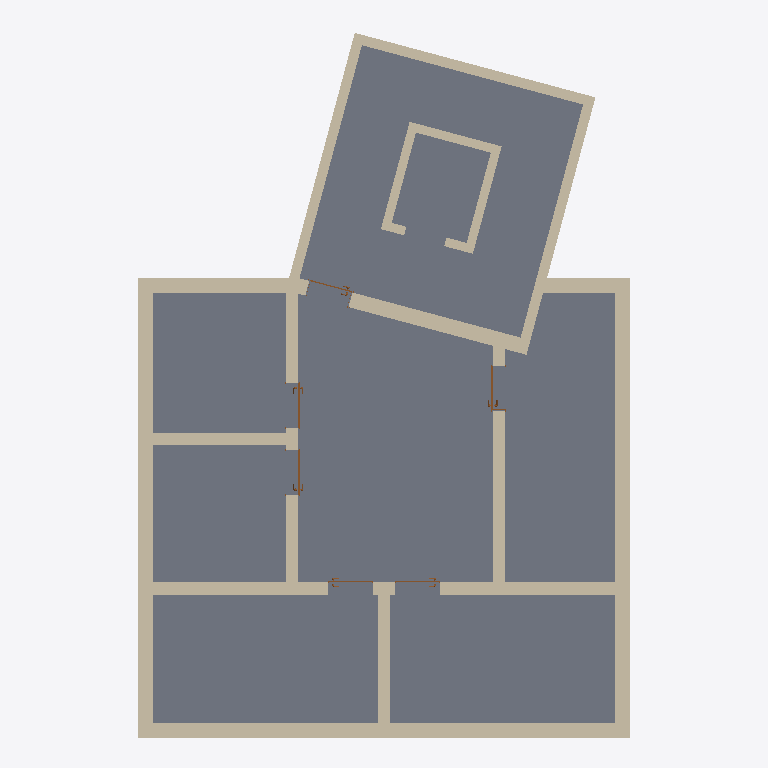
Plan cut of the same IFC building model at storey 'Ebene -1' (level -3.00 m, cut at -1.60 m), seen from above with north up, elements coloured by IFC class: 19 walls (beige), 6 doors (brown), 2 slabs (grey). Cut surfaces are drawn darker.
Extent 9.8 m × 14.1 m × 21.2 m (x, y, z). Storeys (8): Ebene -1 at -3.00 m; Ebene 0 at 0.00 m; Ebene 1 at 3.00 m; Ebene 2 at 6.00 m; Ebene 3 at 9.00 m; Ebene 4 at 12.00 m; Ebene 5 at 15.00 m; Ebene 6 at 18.00 m. Elements (114): 46 IfcWallStandardCase, 28 IfcWindow, 16 IfcDoor, 10 IfcCurtainWall, 10 IfcSlab, 4 IfcStair.

HEADER;
FILE_DESCRIPTION((''),'2;1');
FILE_NAME('','2019-07-19T12:19:04',(''),(''),'','BIMserver','');
FILE_SCHEMA(('IFC2X3'));
ENDSEC;
DATA;
#20649=IFCPROJECT('3EUP20Kqf4$8LTw9qdcXDZ',#9,'01212',$,$,'','Projekt  Status',(#518,#20650),#7385);
#31357=IFCSITE('3EUP20Kqf4$8LTw9qdcXDX',#9,'Standard',$,'',#34317,$,$,.ELEMENT.,$,$,$,$,$);
#15200=IFCBUILDING('3EUP20Kqf4$8LTw9qdcXDY',#9,$,$,$,#10095,$,$,.ELEMENT.,$,$,$);
#14230=IFCBUILDINGSTOREY('3EUP20Kqf4$8LTw9tOPX24',#9,'Ebene 2',$,$,#3287,$,$,.ELEMENT.,5.999999999999999);
#14231=IFCBUILDINGSTOREY('3EUP20Kqf4$8LTw9tOONJx',#9,'Ebene -1',$,$,#4989,$,$,.ELEMENT.,-3.000000000000001);
#8950=IFCBUILDINGSTOREY('3EUP20Kqf4$8LTw9tOOMD0',#9,'Ebene 6',$,$,#22908,$,$,.ELEMENT.,18.0);
#9955=IFCBUILDINGSTOREY('3EUP20Kqf4$8LTw9tOOSk1',#9,'Ebene 5',$,$,#3146,$,$,.ELEMENT.,15.0);
#14232=IFCBUILDINGSTOREY('3EUP20Kqf4$8LTw9tOOSbZ',#9,'Ebene 3',$,$,#19945,$,$,.ELEMENT.,9.0);
#10760=IFCBUILDINGSTOREY('3EUP20Kqf4$8LTw9tOPOnH',#9,'Ebene 0',$,$,#8937,$,$,.ELEMENT.,0.0);
#11468=IFCBUILDINGSTOREY('3EUP20Kqf4$8LTw9tOOSfh',#9,'Ebene 4',$,$,#5657,$,$,.ELEMENT.,12.0);
#14229=IFCBUILDINGSTOREY('3EUP20Kqf4$8LTw9tOPOyH',#9,'Ebene 1',$,$,#3172,$,$,.ELEMENT.,3.0);
#10748=IFCSLAB('074ji528nD59r57yH_uYMQ',#9,'Geschossdecke:STB 20.0:330147',$,'Geschossdecke:STB 20.0',#22103,#36043,'330147',.FLOOR.);
#4719=IFCSLAB('01TqnMz6LDX9WU2vEhaLdW',#9,'Geschossdecke:STB 20.0:331144',$,'Geschossdecke:STB 20.0',#20428,#20429,'331144',.FLOOR.);
#6659=IFCWALLSTANDARDCASE('01TqnMz6LDX9WU2vEhaLkf',#9,'Basiswand:STB 30.0:331713',$,'Basiswand:STB 30.0:3751',#6660,#6661,'331713');
#5864=IFCWALLSTANDARDCASE('2bPXSRtDjBGQwY3z0iryEa',#9,'Basiswand:Innenwand STB 30 - MPK:295271',$,'Basiswand:Innenwand STB 30 - MPK:266660',#27319,#33964,'295271');
#2477=IFCWALLSTANDARDCASE('2bPXSRtDjBGQwY3z0iry8z',#9,'Basiswand:Innenwand STB 30 - MPK:295166',$,'Basiswand:Innenwand STB 30 - MPK:266660',#2478,#2479,'295166');
#1215=IFCWALLSTANDARDCASE('01TqnMz6LDX9WU2vEhaKze',#9,'Basiswand:MW 24.0:334592',$,'Basiswand:MW 24.0:3897',#7255,#25680,'334592');
#311=IFCWALLSTANDARDCASE('01TqnMz6LDX9WU2vEhaK8S',#9,'Basiswand:STB 30.0:333428',$,'Basiswand:STB 30.0:3751',#16232,#33943,'333428');
#15036=IFCWALLSTANDARDCASE('074ji528nD59r57yH_uY4_',#9,'Basiswand:STB 20.0:331015',$,'Basiswand:STB 20.0:3895',#8418,#9022,'331015');
#3310=IFCWALLSTANDARDCASE('074ji528nD59r57yH_uY0B',#9,'Basiswand:STB 20.0:330802',$,'Basiswand:STB 20.0:3895',#32611,#14087,'330802');
#8360=IFCWALLSTANDARDCASE('074ji528nD59r57yH_uY2G',#9,'Basiswand:STB 20.0:330921',$,'Basiswand:STB 20.0:3895',#35972,#31313,'330921');
#7545=IFCWALLSTANDARDCASE('01TqnMz6LDX9WU2vEhaK$4',#9,'Basiswand:MW 24.0:334764',$,'Basiswand:MW 24.0:3897',#29165,#31842,'334764');
#312=IFCWALLSTANDARDCASE('01TqnMz6LDX9WU2vEhaKdH',#9,'Basiswand:MW 24.0:335289',$,'Basiswand:MW 24.0:3897',#9927,#9928,'335289');
#2485=IFCWALLSTANDARDCASE('074ji528nD59r57yH_uYVm',#9,'Basiswand:STB 30.0:330697',$,'Basiswand:STB 30.0:3751',#20319,#29220,'330697');
#13631=IFCWALLSTANDARDCASE('01TqnMz6LDX9WU2vEhaKY$',#9,'Basiswand:MW 24.0:335063',$,'Basiswand:MW 24.0:3897',#15710,#15711,'335063');
#9716=IFCWALLSTANDARDCASE('01TqnMz6LDX9WU2vEhaKWK',#9,'Basiswand:MW 24.0:334972',$,'Basiswand:MW 24.0:3897',#32754,#32755,'334972');
#5865=IFCWALLSTANDARDCASE('074ji528nD59r57yH_uY4D',#9,'Basiswand:STB 30.0:331060',$,'Basiswand:STB 30.0:3751',#35719,#27078,'331060');
#2582=IFCWALLSTANDARDCASE('243ojlZ857KvEP4B01dkoM',#9,'Basiswand:MW 17.5:312064',$,'Basiswand:MW 17.5:3904',#28451,#19251,'312064');
#5086=IFCWALLSTANDARDCASE('243ojlZ857KvEP4B01dkpY',#9,'Basiswand:MW 17.5:312180',$,'Basiswand:MW 17.5:3904',#30145,#847,'312180');
#2499=IFCWALLSTANDARDCASE('243ojlZ857KvEP4B01dkmb',#9,'Basiswand:MW 17.5:312243',$,'Basiswand:MW 17.5:3904',#33494,#33495,'312243');
#4929=IFCWALLSTANDARDCASE('243ojlZ857KvEP4B01dkjX',#9,'Basiswand:MW 17.5:312567',$,'Basiswand:MW 17.5:3904',#23965,#196,'312567');
#15737=IFCDOOR('01TqnMz6LDX9WU2vEhaKiL',#9,'Drehflügel 1-flg - Stahlzarge:88.5 x 2.26:88.5 x 2.26:335741',$,'88.5 x 2.26',#10573,#26583,'335741',2.359999999999983,0.8850000000000002);
#6688=IFCWALLSTANDARDCASE('243ojlZ857KvEP4B01dkpM',#9,'Basiswand:MW 17.5:312128',$,'Basiswand:MW 17.5:3904',#4988,#36496,'312128');
#12146=IFCDOOR('01TqnMz6LDX9WU2vEhaKhG',#9,'Drehflügel 1-flg - Stahlzarge:88.5 x 2.26:88.5 x 2.26:335544',$,'88.5 x 2.26',#24567,#27876,'335544',2.359999999999983,0.8850000000000002);
#16200=IFCDOOR('01TqnMz6LDX9WU2vEhaKf3',#9,'Drehflügel 1-flg - Stahlzarge:88.5 x 2.26:88.5 x 2.26:335403',$,'88.5 x 2.26',#24607,#29224,'335403',2.359999999999983,0.8850000000000002);
#9945=IFCDOOR('01TqnMz6LDX9WU2vEhaKBu',#9,'Drehflügel 1-flg - Stahlzarge:88.5 x 2.26:88.5 x 2.26:333456',$,'88.5 x 2.26',#35472,#30737,'333456',2.359999999999983,0.885);
#14151=IFCDOOR('01TqnMz6LDX9WU2vEhaKgH',#9,'Drehflügel 1-flg - Stahlzarge:88.5 x 2.26:88.5 x 2.26:335609',$,'88.5 x 2.26',#30307,#9027,'335609',2.359999999999983,0.8849999999999997);
#5868=IFCDOOR('01TqnMz6LDX9WU2vEhaKj6',#9,'Drehflügel 1-flg - Stahlzarge:88.5 x 2.26:88.5 x 2.26:335662',$,'88.5 x 2.26',#8917,#32798,'335662',2.359999999999983,0.8849999999999998);
ENDSEC;